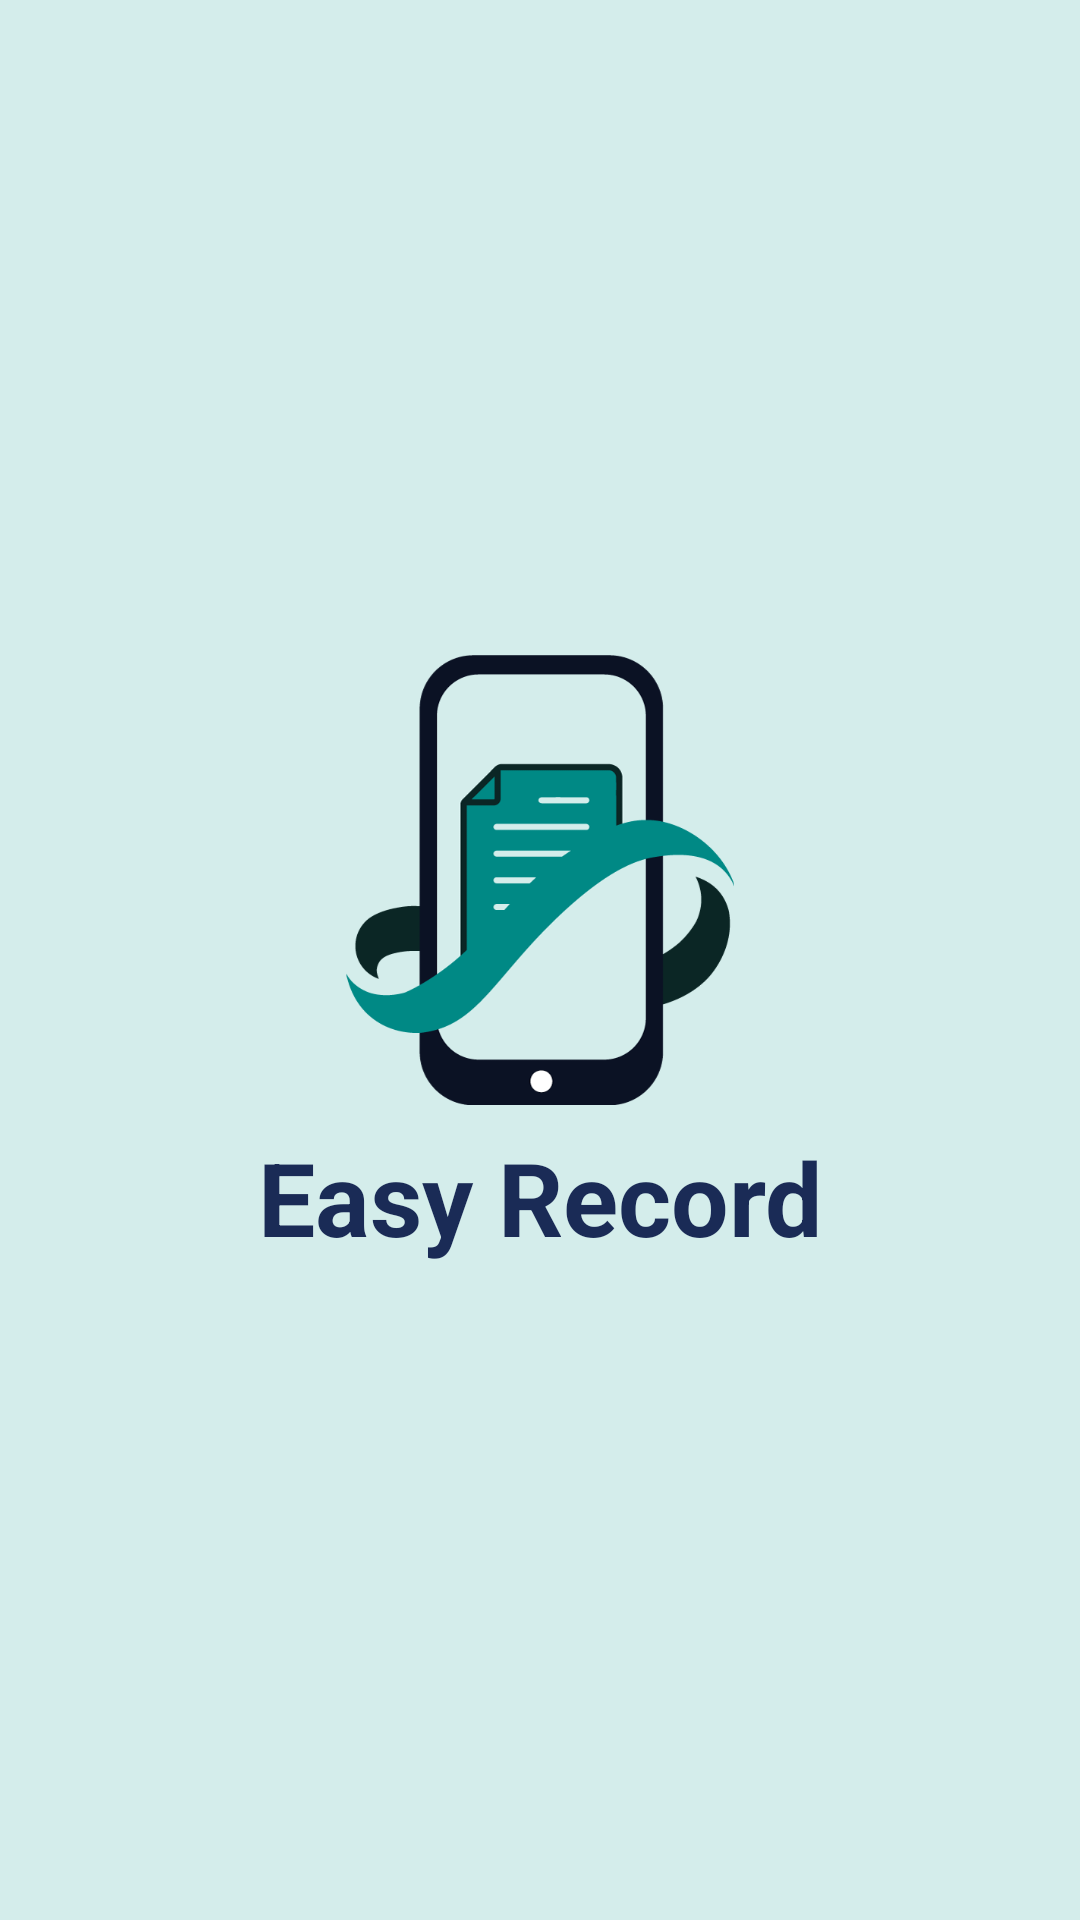

Write the Android layout XML for this screen, with the resource values it uses.
<!-- AndroidManifest.xml: application theme Theme.EasyRecord -->
<!-- res/layout/activity_main.xml -->
<?xml version="1.0" encoding="utf-8"?>
<androidx.constraintlayout.widget.ConstraintLayout xmlns:android="http://schemas.android.com/apk/res/android"
    xmlns:app="http://schemas.android.com/apk/res-auto"
    xmlns:tools="http://schemas.android.com/tools"
    android:layout_width="match_parent"
    android:layout_height="match_parent"
    android:background="@color/myFavGray"
    tools:context=".Activities.MainActivity">

    <LinearLayout
        android:id="@+id/_logoLayout"
        android:layout_width="wrap_content"
        android:layout_height="wrap_content"
        android:gravity="center"
        android:orientation="vertical"
        app:layout_constraintBottom_toBottomOf="parent"
        app:layout_constraintEnd_toEndOf="parent"
        app:layout_constraintStart_toStartOf="parent"
        app:layout_constraintTop_toTopOf="parent">

        <ImageView
            android:id="@+id/imageView2"
            android:layout_width="150dp"
            android:layout_height="150dp"
            app:srcCompat="@drawable/app_logo" />

        <TextView
            android:layout_width="wrap_content"
            android:layout_height="wrap_content"
            android:layout_marginTop="8dp"
            android:text="Easy Record"
            android:textColor="@color/myFav"
            android:textSize="34sp"
            android:textStyle="bold" />
    </LinearLayout>
</androidx.constraintlayout.widget.ConstraintLayout>
<!-- resources referenced by this layout -->
<resources>
  <color name="myFav">#1A2B56</color>
  <color name="myFavGray">#D4EDEB</color>
  <!-- drawable app_logo: png bitmap (drawable-v24, 25096 bytes) -->
  <style name="Theme.EasyRecord" parent="Theme.AppCompat.DayNight.NoActionBar">
          
          <item name="colorPrimary">@color/purple_500</item>
          <item name="colorPrimaryVariant">@color/purple_700</item>
          <item name="colorOnPrimary">@color/white</item>
          
          <item name="colorSecondary">@color/teal_200</item>
          <item name="colorSecondaryVariant">@color/teal_700</item>
          <item name="colorOnSecondary">@color/black</item>
          
          <item name="android:statusBarColor">@color/myFavDark</item>
          
      </style>
  <color name="purple_500">#FF6200EE</color>
  <color name="purple_700">#FF3700B3</color>
  <color name="white">#FFFFFFFF</color>
  <color name="teal_200">#FF03DAC5</color>
  <color name="teal_700">#FF018786</color>
  <color name="black">#FF000000</color>
  <color name="myFavDark">#121D3A</color>
</resources>
